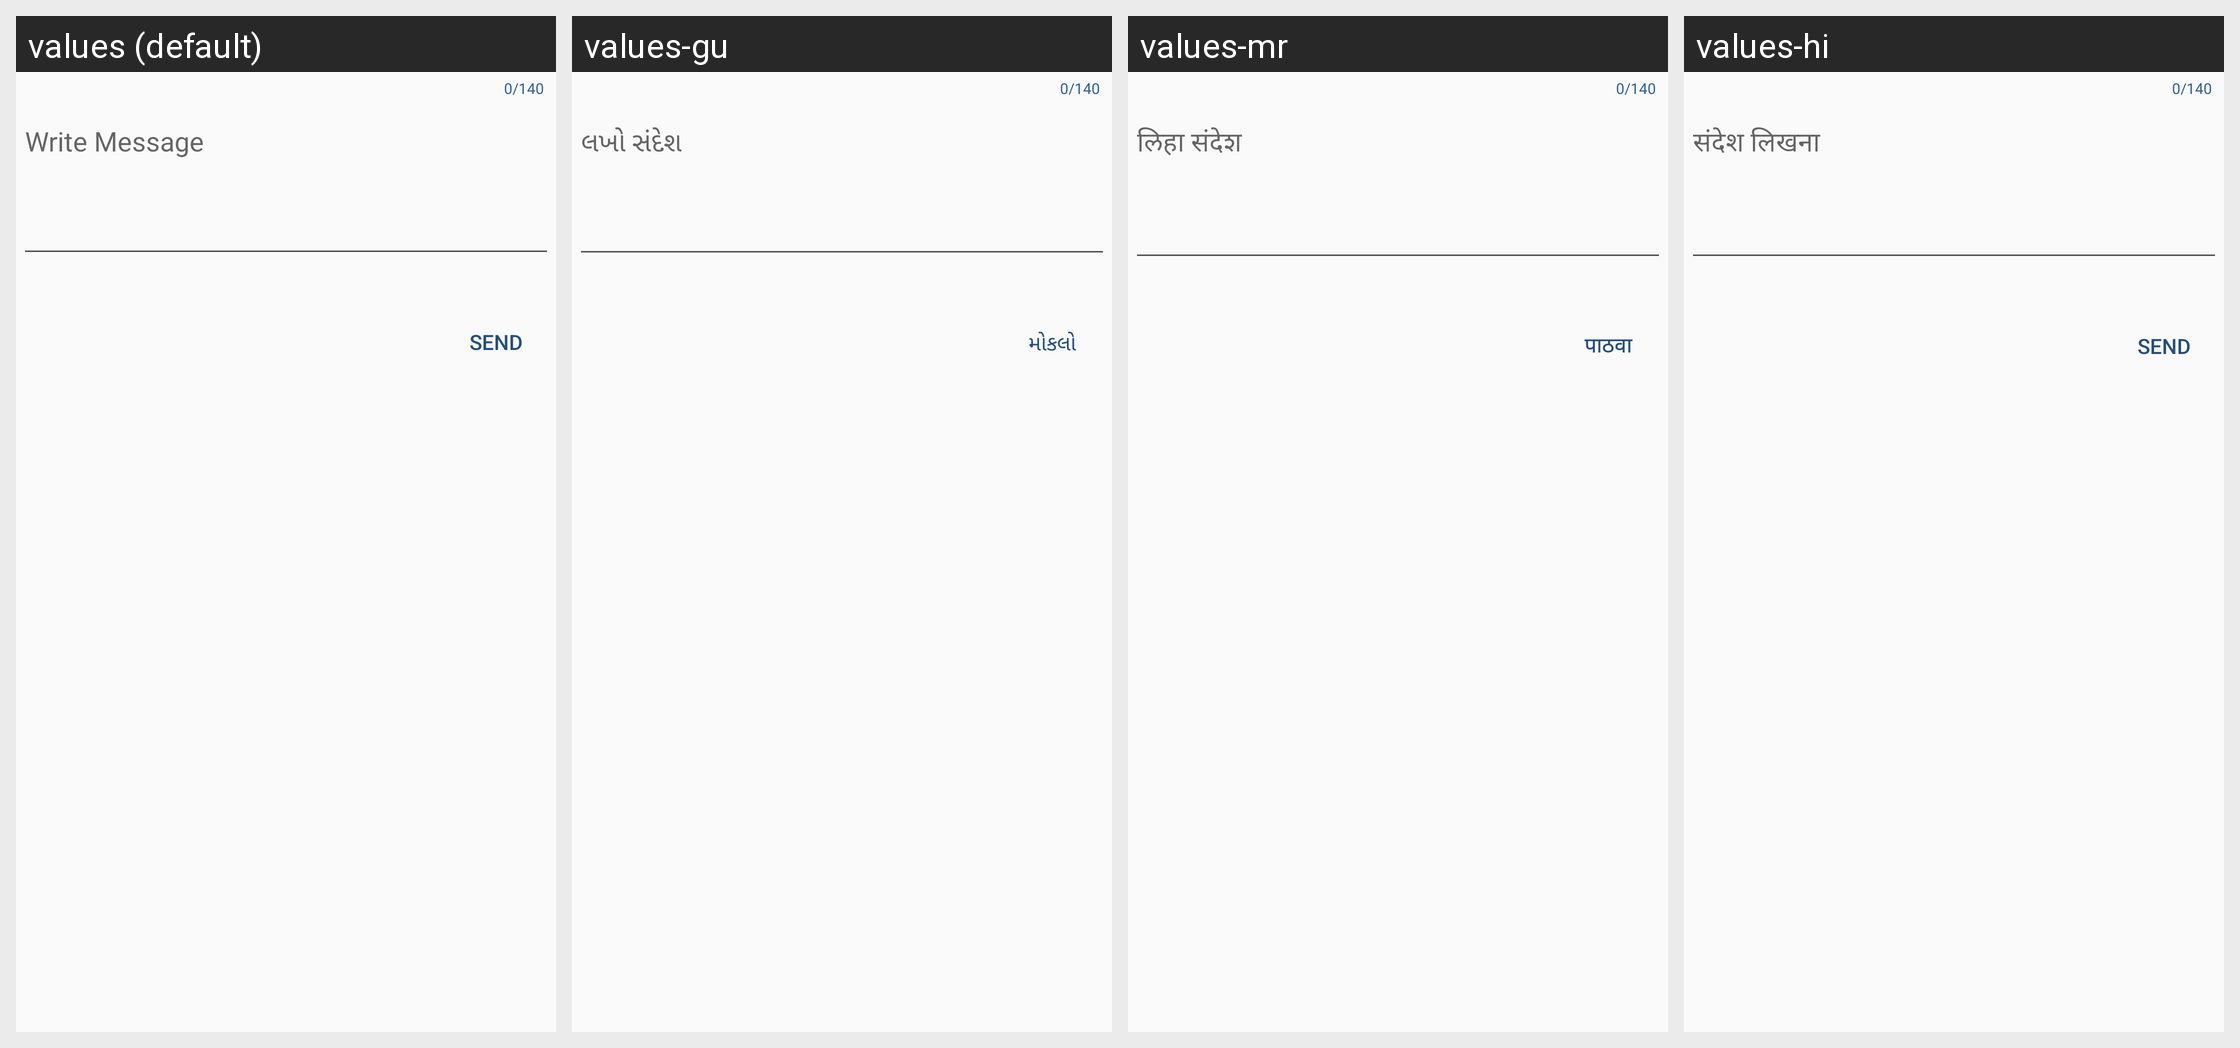

The Android screen above is rendered under several locales of the same app. Produce the string resources it draws, with the default and per-locale values.
Android screen res/layout/dialog_birthday_message.xml rendered under 4 locales, left to right: values (default), values-gu, values-mr, values-hi. Device: Nexus 5 (rendered at 1080×1920; each locale shown at half size, 540×960, under a caption strip naming it); theme AppTheme.
Strings drawn on this screen, with the default value and each locale's value (text and hints the layout hard-codes, and strings that could not be matched under every locale, appear in the picture but are not listed):

dialog_birthday_message_textview
  values: 0/140
  values-gu: 0/140
  values-mr: 0/140
  values-hi: 0/140

hint_dialog_birthday_message_edittext
  values: Write Message
  values-gu: લખો સંદેશ
  values-mr: लिहा संदेश
  values-hi: संदेश लिखना

button_send
  values: SEND
  values-gu: મોકલો
  values-mr: पाठवा
  values-hi: SEND  [not translated; the default value is used]
